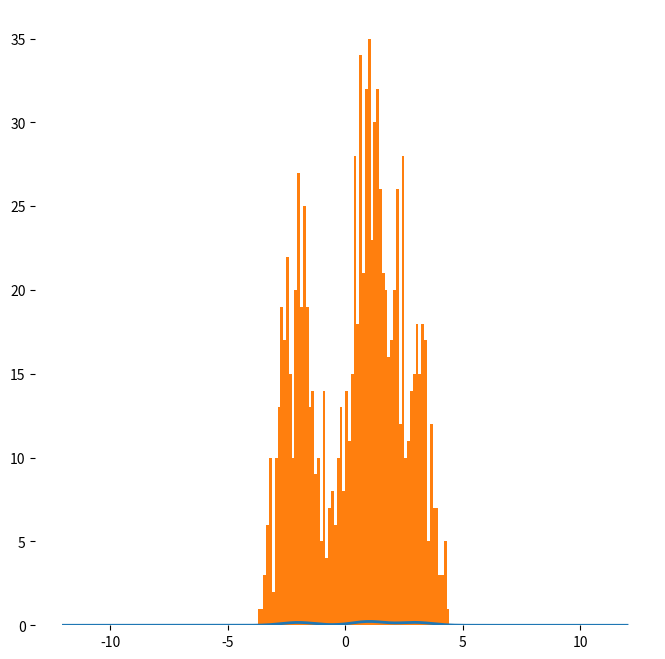

Here is the Python script that generated this plot: (Note: this script raises an exception after producing the figure.)


# Metropolis Sampling

#Metropolis-Hastings is used when the proposal is not symmetric


import numpy as np
import matplotlib.pyplot as plt
from scipy.stats import norm


def target_prob(x):
    #square root scale to make var into std
    y = (.3*norm.pdf(x, loc=-2, scale=.5**(.5)) + 
        # (.25*norm.pdf(x, loc=-3, scale=.5**(.5))) + 
        (.4*norm.pdf(x, loc=1, scale=.5**(.5))) +
        (.3*norm.pdf(x, loc=3, scale=.5**(.5))) )
    return y

def proposal_prob(x, mean):
    #square root scale to make var into std
    y = norm.pdf(x, loc=mean, scale=1.**(.5))
    return y

def distribution_plot_lists(dist_prob):
    x = np.linspace(-12, 12, 200)
    y = [dist_prob(x_i) for x_i in x]
    return x, y




n_samples = 1000



fig = plt.figure(figsize=(8,8), facecolor='white')
ax = fig.add_subplot(111, frameon=False)
plt.ion()
plt.show(block=False)


samps = []
# ws = []
mean = 0
prev_samp = 0

for i in range(n_samples):

    #Sample from the proposal 
    samp = np.random.randn() * 1.**.5 + mean
    # samp = samp[0]
    
    #Calc sample weight
    # q_x = proposal_prob(samp)
    p_x = target_prob(samp)
    p_x_prev = target_prob(prev_samp)

    ratio = p_x / p_x_prev

    if ratio >= 1.:
        #accept
        samps.append(samp)
        mean = samp
        prev_samp = samp
        acc_rej = 'Accept'
        # print i, ratio
    else:
        r = np.random.rand()

        #accept
        if ratio > r:
            samps.append(samp)
            mean = samp
            prev_samp = samp
            acc_rej = 'Accept'
        #reject
        else:
            samps.append(prev_samp)
            acc_rej = 'Reject'
            # mean = prev_samp

        # print i, ratio, r, acc_rej


    # samps.append(samp)
    # ws.append(w)

    if i %100 == 0:
    
        #Clear plot
        plt.cla()

        #Plot sample
        plt.plot([samp,samp], [0,.5])
        ax.set_yticks([])
        ax.set_xticks([])

        x, y = distribution_plot_lists(target_prob)
        ax.plot(x, y, linewidth=2, label="Target")

        proposal_prob2 = lambda x: proposal_prob(x, mean)

        x, y = distribution_plot_lists(proposal_prob2)
        ax.plot(x, y, linewidth=2, label="Proposal")

        ax.plot([],[],label='Sample '+str(i) +' '+ acc_rej)
        plt.legend(fontsize=6)

        # plt.draw()
        plt.pause(1./100.)
        # plt.pause(5.)



#Plot Metropolis samples histogram


plt.cla()
plt.ioff()

x, y = distribution_plot_lists(target_prob)
ax.plot(x, y, linewidth=2, label="Target")

# x, y = distribution_plot_lists(proposal_prob)
# ax.plot(x, y, linewidth=2, label="Proposal")

ax.hist(samps, bins=200, normed=True, range=[-12,12], alpha=.6, label='Metropolis, k='+str(len(samps)))

ax.set_yticks([])
ax.set_xticks([])
plt.legend(fontsize=6)
# plt.pause(100.)
plt.show()






















